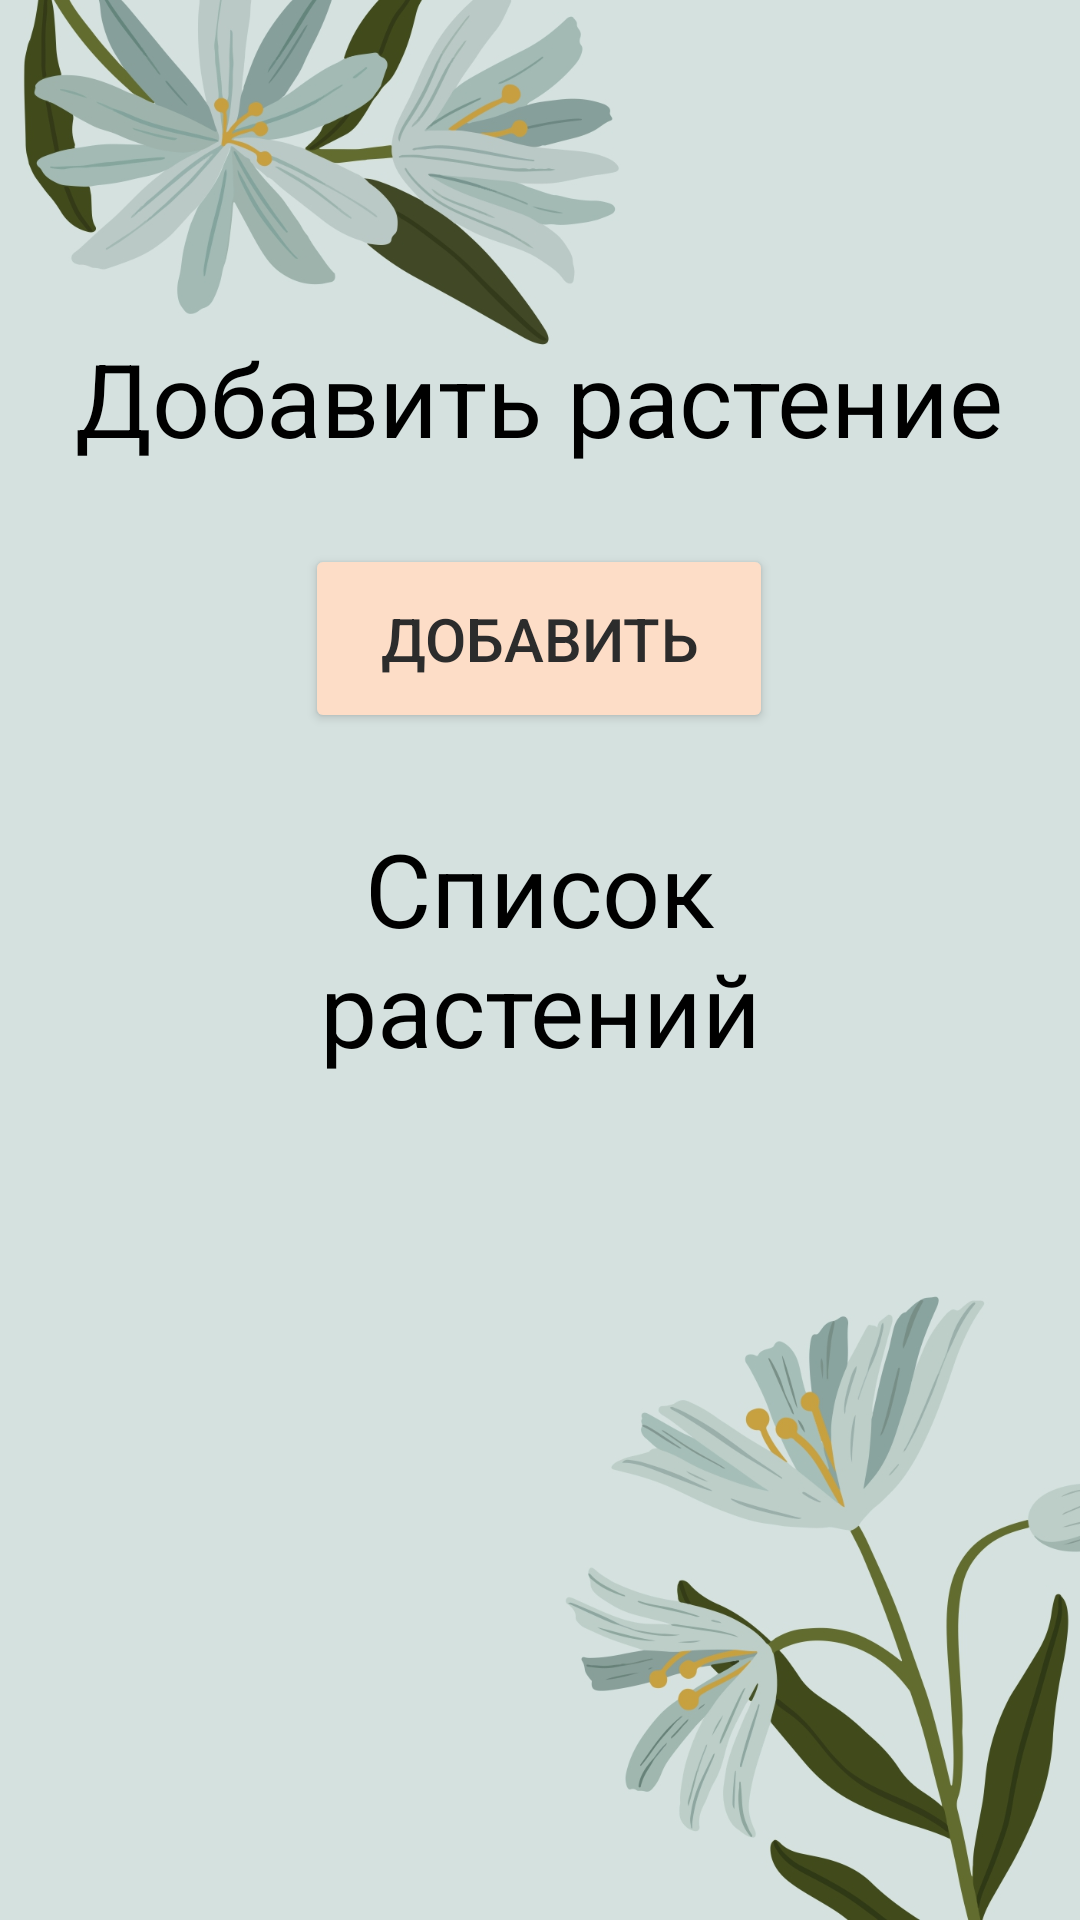

This screen was rendered from an Android layout file. Write that file and the resources it references.
<!-- AndroidManifest.xml: application theme Theme.Plant_care -->
<!-- res/layout/activity_main_activitymenu.xml -->
<?xml version="1.0" encoding="utf-8"?>
<androidx.constraintlayout.widget.ConstraintLayout xmlns:android="http://schemas.android.com/apk/res/android"
    xmlns:app="http://schemas.android.com/apk/res-auto"
    xmlns:tools="http://schemas.android.com/tools"
    android:id="@+id/main"
    android:layout_width="match_parent"
    android:layout_height="match_parent"
    android:background="@drawable/v783_noon_07b__converted__page_0001__3_"
    tools:context=".MainActivitymenu">

    <TextView
        android:id="@+id/textView3"
        android:layout_width="320dp"
        android:layout_height="64dp"
        android:breakStrategy="high_quality"
        android:text="Добавить растение"
        android:textAlignment="center"
        android:textColor="@color/black"
        android:textSize="34sp"
        app:layout_constraintBottom_toBottomOf="parent"
        app:layout_constraintEnd_toEndOf="parent"
        app:layout_constraintHorizontal_bias="0.494"
        app:layout_constraintStart_toStartOf="parent"
        app:layout_constraintTop_toTopOf="parent"
        app:layout_constraintVertical_bias="0.191" />

    <TextView
        android:id="@+id/textView5"
        android:layout_width="247dp"
        android:layout_height="92dp"
        android:breakStrategy="high_quality"
        android:text="Список растений"
        android:textAlignment="center"
        android:textColor="@color/black"
        android:textColorLink="@color/light_green"
        android:textSize="34sp"
        app:layout_constraintBottom_toBottomOf="parent"
        app:layout_constraintEnd_toEndOf="parent"
        app:layout_constraintStart_toStartOf="parent"
        app:layout_constraintTop_toTopOf="parent"
        app:layout_constraintVertical_bias="0.499" />

    <Button
        android:id="@+id/button3"
        android:layout_width="156dp"
        android:layout_height="63dp"
        android:backgroundTint="@color/reg_button_colour"
        android:onClick="dob"
        android:text="Добавить"
        android:textColor="@color/ssc"
        android:textColorLink="@color/black"
        android:textSize="20dp"
        app:layout_constraintBottom_toBottomOf="parent"
        app:layout_constraintEnd_toEndOf="parent"
        app:layout_constraintHorizontal_bias="0.498"
        app:layout_constraintStart_toStartOf="parent"
        app:layout_constraintTop_toTopOf="parent"
        app:layout_constraintVertical_bias="0.314" />

</androidx.constraintlayout.widget.ConstraintLayout>
<!-- resources referenced by this layout -->
<resources>
  <color name="black">#FF000000</color>
  <color name="light_green">#369e4b</color>
  <color name="reg_button_colour">#FDDDC7</color>
  <color name="ssc">#2C2C2C</color>
  <!-- drawable v783_noon_07b__converted__page_0001__3_: jpg bitmap (drawable, 286138 bytes) -->
  <style name="Theme.Plant_care" parent="Base.Theme.Plant_care" />
  <style name="Base.Theme.Plant_care" parent="Theme.Material3.DayNight.NoActionBar">
          
          <item name="android:statusBarColor" tools:targetApi="l">@color/StatusBar_colour</item>
          
          
      </style>
  <color name="StatusBar_colour">#e7e9d4</color>
</resources>
